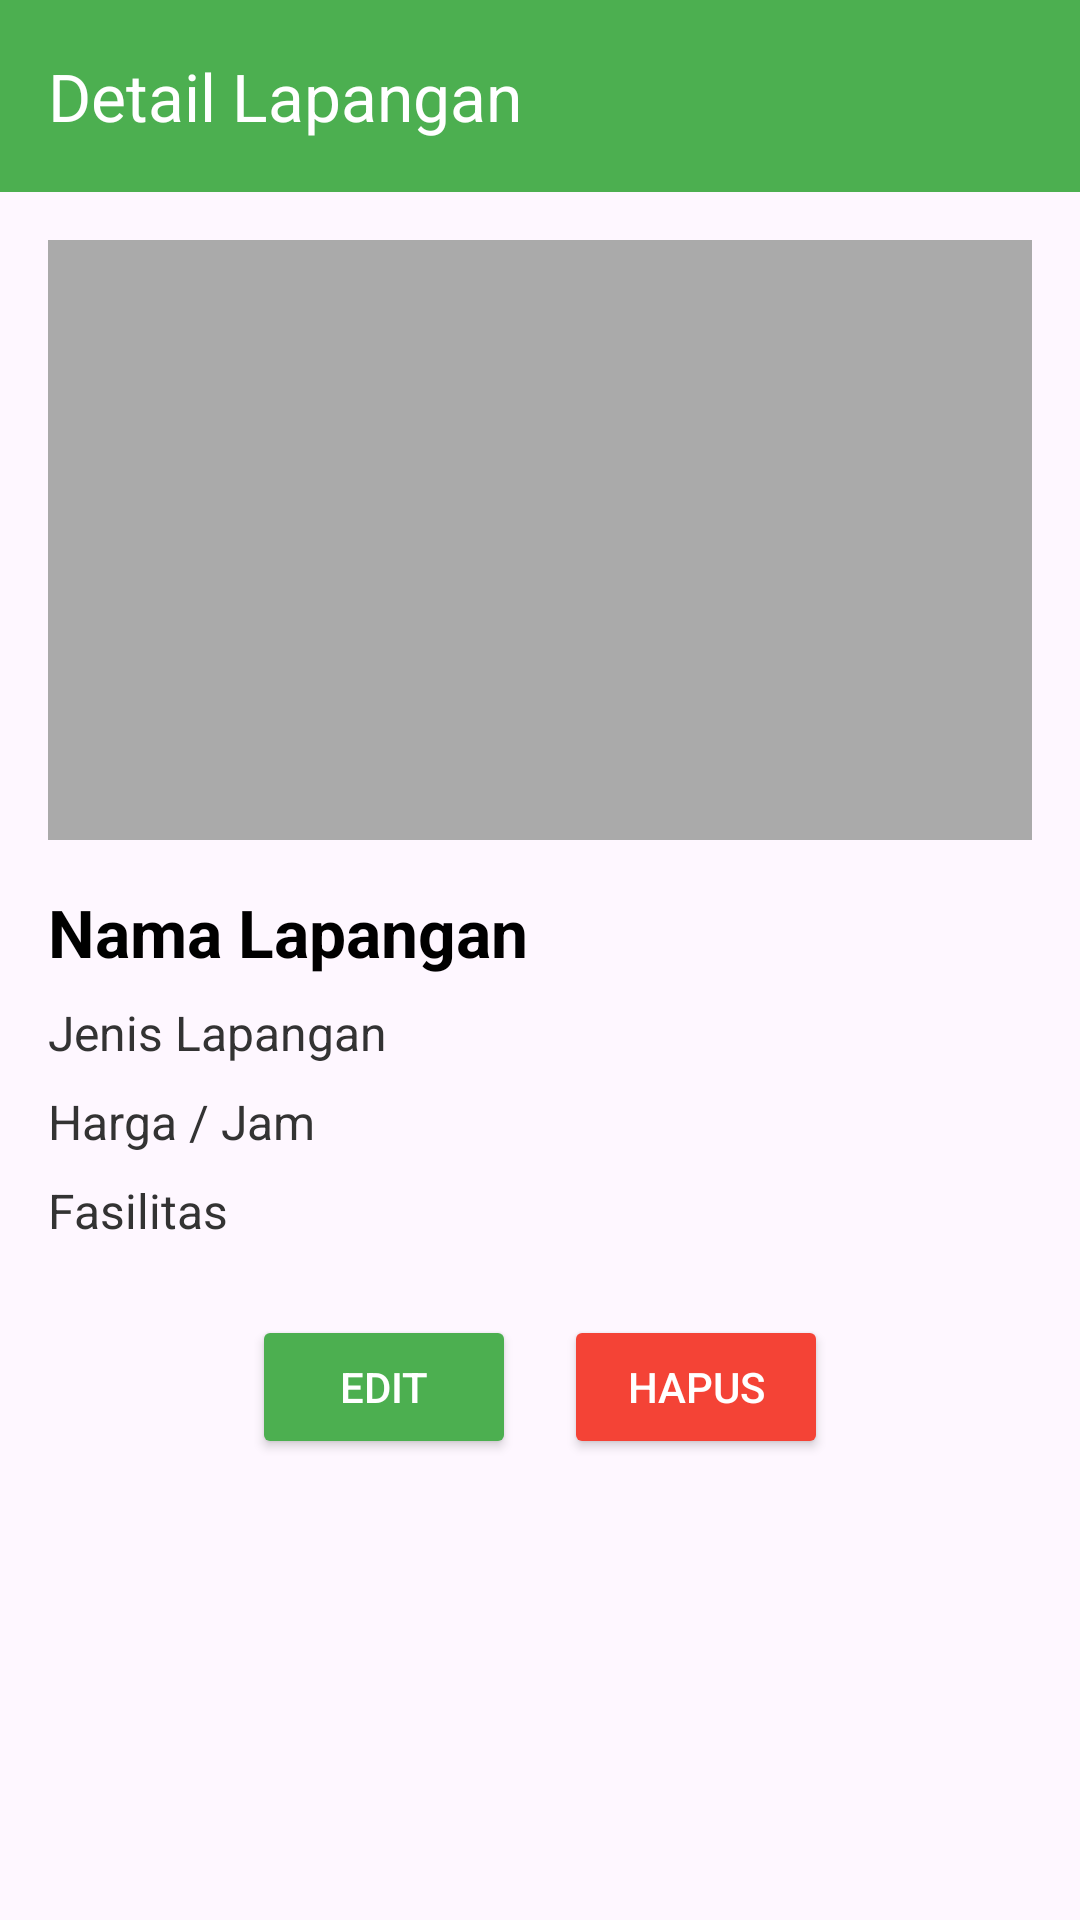

The Android layout XML behind this screen, and the referenced resources:
<!-- AndroidManifest.xml: application theme Theme.SHUTTLETIMESPORT -->
<!-- res/layout/activity_detail_lapangan.xml -->
<?xml version="1.0" encoding="utf-8"?>
<LinearLayout xmlns:android="http://schemas.android.com/apk/res/android"
    xmlns:app="http://schemas.android.com/apk/res-auto"
    android:layout_width="match_parent"
    android:layout_height="match_parent"
    android:orientation="vertical">

    
    <androidx.appcompat.widget.Toolbar
        android:id="@+id/toolbarDetail"
        android:layout_width="match_parent"
        android:layout_height="?attr/actionBarSize"
        android:background="#4CAF50"
        android:theme="@style/ThemeOverlay.AppCompat.Dark.ActionBar"
        app:title="Detail Lapangan"
        app:titleTextColor="@android:color/white"
        app:navigationIcon="@drawable/ic_back" />

    <ScrollView
        android:layout_width="match_parent"
        android:layout_height="0dp"
        android:layout_weight="1"
        android:padding="16dp">

        <LinearLayout
            android:layout_width="match_parent"
            android:layout_height="wrap_content"
            android:orientation="vertical">

            <ImageView
                android:id="@+id/ivGambarDetail"
                android:layout_width="match_parent"
                android:layout_height="200dp"
                android:scaleType="centerCrop"
                android:contentDescription="Gambar Lapangan"
                android:background="@android:color/darker_gray" />

            <TextView
                android:id="@+id/tvNamaDetail"
                android:layout_width="wrap_content"
                android:layout_height="wrap_content"
                android:text="Nama Lapangan"
                android:textSize="22sp"
                android:textStyle="bold"
                android:layout_marginTop="16dp"
                android:textColor="#000000" />

            <TextView
                android:id="@+id/tvJenisDetail"
                android:layout_width="wrap_content"
                android:layout_height="wrap_content"
                android:text="Jenis Lapangan"
                android:textSize="16sp"
                android:layout_marginTop="8dp"
                android:textColor="#333333" />

            <TextView
                android:id="@+id/tvHargaDetail"
                android:layout_width="wrap_content"
                android:layout_height="wrap_content"
                android:text="Harga / Jam"
                android:textSize="16sp"
                android:layout_marginTop="8dp"
                android:textColor="#333333" />

            <TextView
                android:id="@+id/tvFasilitasDetail"
                android:layout_width="wrap_content"
                android:layout_height="wrap_content"
                android:text="Fasilitas"
                android:textSize="16sp"
                android:layout_marginTop="8dp"
                android:textColor="#333333" />

            <LinearLayout
                android:layout_width="match_parent"
                android:layout_height="wrap_content"
                android:orientation="horizontal"
                android:layout_marginTop="24dp"
                android:gravity="center">

                <Button
                    android:id="@+id/btnEdit"
                    android:layout_width="wrap_content"
                    android:layout_height="wrap_content"
                    android:text="Edit"
                    android:backgroundTint="#4CAF50"
                    android:textColor="@android:color/white"
                    android:layout_marginEnd="16dp" />

                <Button
                    android:id="@+id/btnHapus"
                    android:layout_width="wrap_content"
                    android:layout_height="wrap_content"
                    android:text="Hapus"
                    android:backgroundTint="#F44336"
                    android:textColor="@android:color/white" />
            </LinearLayout>
        </LinearLayout>
    </ScrollView>
</LinearLayout>
<!-- resources referenced by this layout -->
<resources>
  <style name="Theme.SHUTTLETIMESPORT" parent="Base.Theme.SHUTTLETIMESPORT" />
  <style name="Base.Theme.SHUTTLETIMESPORT" parent="Theme.Material3.DayNight.NoActionBar">
          
          
      </style>
</resources>
